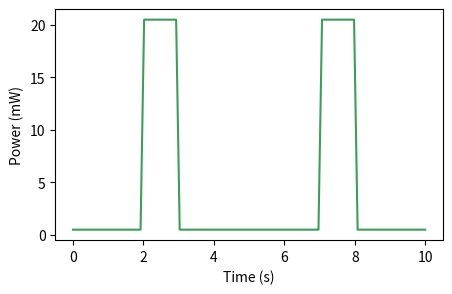

Reproduce this figure in Python.
import os
import matplotlib.pyplot as plt
import numpy as np
t = np.linspace(0, 10, 100)
y = np.where((t > 2)&(t < 3) | (t > 7)&(t < 8), 20.5, 0.5)
fig, ax = plt.subplots(figsize=(5,3))
ax.plot(t, y, color='#3d9e5a')
ax.set_ylabel('Power (mW)')
ax.set_xlabel('Time (s)')
plt.savefig(os.environ.get('VISUAL_OUT_PATH', 'out.svg'), format='svg', bbox_inches='tight')
